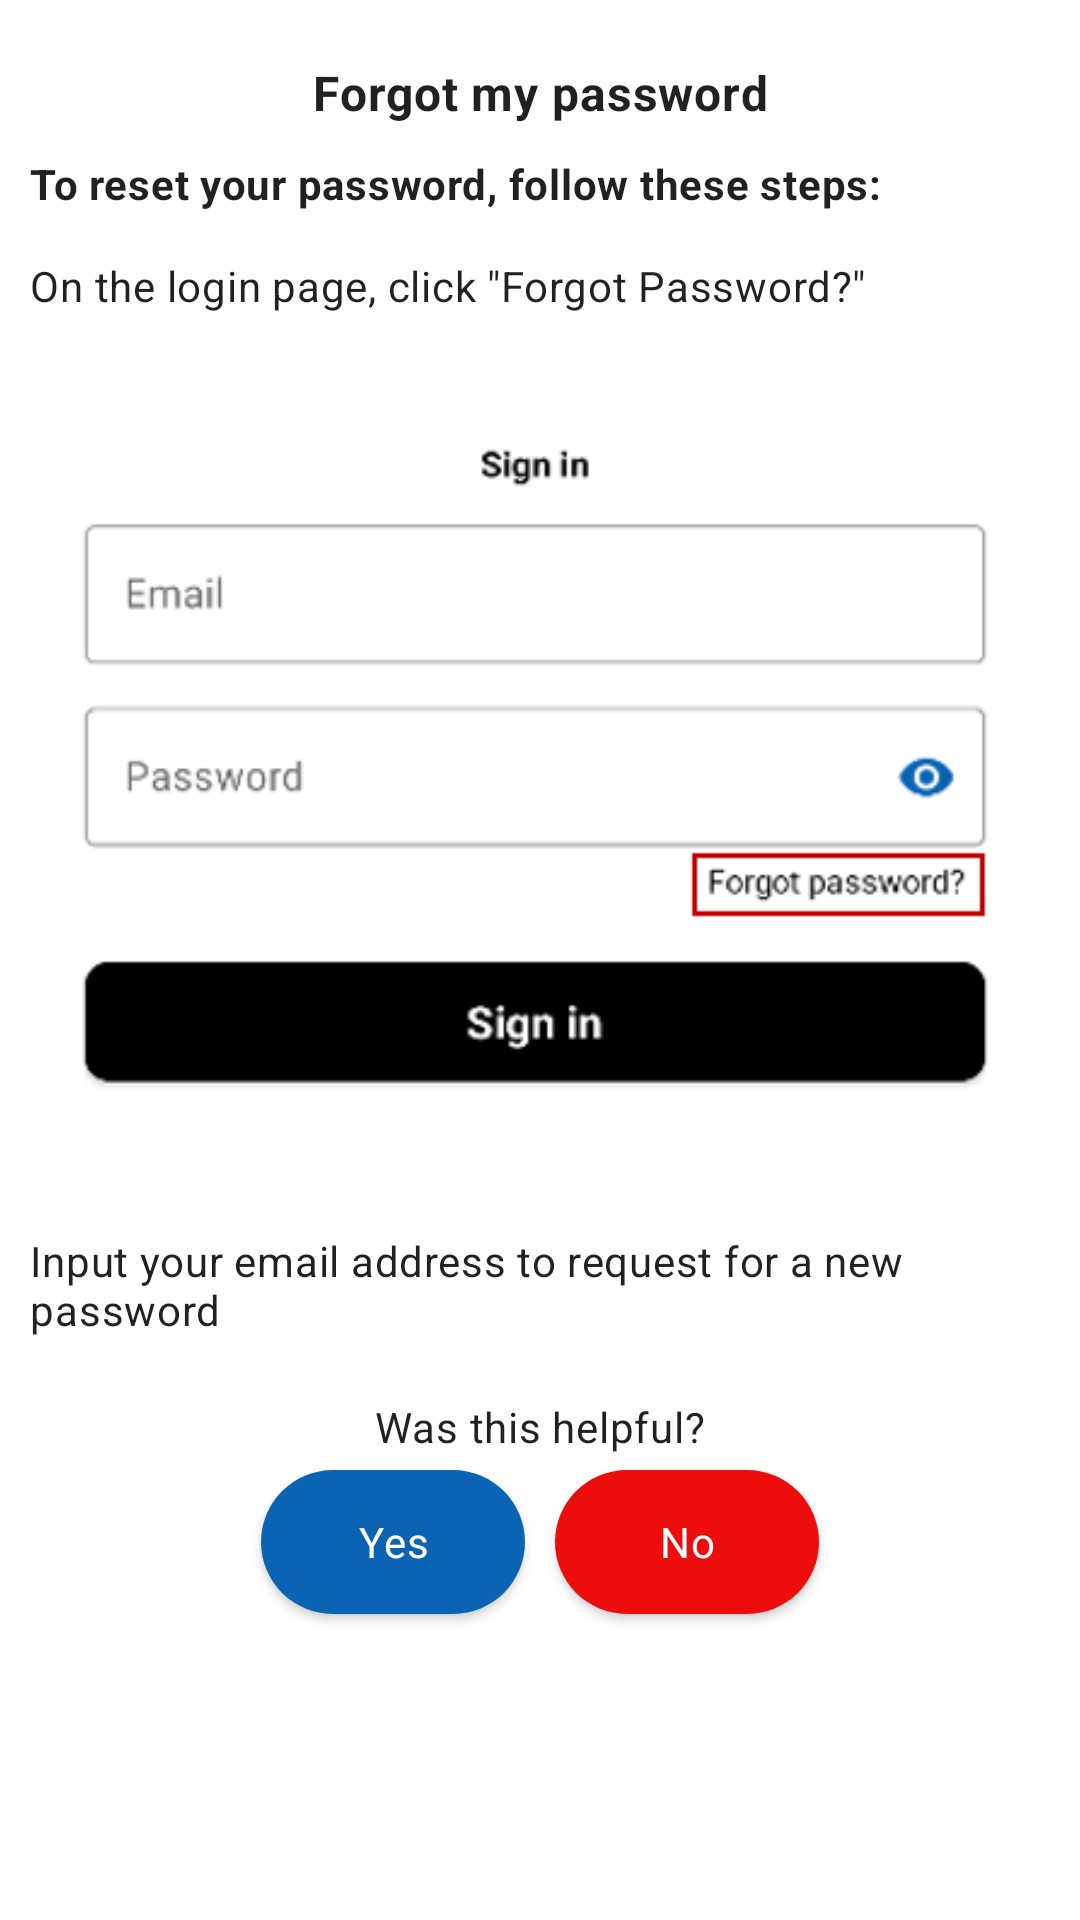

Reconstruct the res/layout file that produces this screen, plus the resources it refers to.
<!-- AndroidManifest.xml: application theme Theme.ProntoJob -->
<!-- res/layout/forgot_password_modal.xml -->
<?xml version="1.0" encoding="utf-8"?>
<ScrollView xmlns:android="http://schemas.android.com/apk/res/android"
    xmlns:tools="http://schemas.android.com/tools"
    android:layout_width="match_parent"
    android:layout_height="match_parent"
    android:scrollbarSize="4sp"
    xmlns:app="http://schemas.android.com/apk/res-auto">

    <androidx.appcompat.widget.LinearLayoutCompat
        android:layout_width="match_parent"
        android:layout_height="match_parent"
        android:orientation="vertical"
        android:padding="10dp">

        <com.google.android.material.textview.MaterialTextView
            android:layout_width="match_parent"
            android:layout_height="wrap_content"
            android:layout_marginTop="10dp"
            android:text="Forgot my password"
            android:textAlignment="center"
            android:textStyle="bold"
            android:textAppearance="@style/TextAppearance.MaterialComponents.Body2"
            android:textSize="16sp"/>

        <com.google.android.material.textview.MaterialTextView
            android:layout_width="match_parent"
            android:layout_height="wrap_content"
            android:layout_marginTop="10dp"
            android:text="To reset your password, follow these steps:"
            android:textStyle="bold"
            android:textAppearance="@style/TextAppearance.MaterialComponents.Body2"
            android:textSize="14sp"/>

        <com.google.android.material.textview.MaterialTextView
            android:layout_width="match_parent"
            android:layout_height="wrap_content"
            android:layout_marginTop="15dp"
            android:text="On the login page, click &quot;Forgot Password?&quot;"
            android:textAppearance="@style/TextAppearance.MaterialComponents.Body2"
            android:textSize="14sp"/>

        <androidx.appcompat.widget.AppCompatImageView
            android:layout_width="match_parent"
            android:layout_height="wrap_content"
            android:src="@drawable/login"/>

        <com.google.android.material.textview.MaterialTextView
            android:layout_width="match_parent"
            android:layout_height="wrap_content"
            android:layout_marginTop="15dp"
            android:text="Input your email address to request for a new password"
            android:textAppearance="@style/TextAppearance.MaterialComponents.Body2"
            android:textSize="14sp"/>

        <com.google.android.material.textview.MaterialTextView
            android:layout_width="match_parent"
            android:layout_height="wrap_content"
            android:layout_marginTop="20dp"
            android:text="Was this helpful?"
            android:textAlignment="center"
            android:textAppearance="@style/TextAppearance.MaterialComponents.Body2"
            android:textSize="14sp"/>

        <androidx.appcompat.widget.LinearLayoutCompat
            android:layout_width="match_parent"
            android:layout_height="wrap_content"
            android:orientation="horizontal"
            android:gravity="center">

            <androidx.appcompat.widget.AppCompatButton
                android:layout_width="wrap_content"
                android:layout_height="wrap_content"
                android:background="@drawable/yes_bg"
                android:text="Yes"
                android:layout_margin="5dp"
                android:textColor="@color/white"
                android:textAppearance="@style/TextAppearance.MaterialComponents.Body2" />

            <androidx.appcompat.widget.AppCompatButton
                android:layout_width="wrap_content"
                android:layout_height="wrap_content"
                android:background="@drawable/no_bg"
                android:text="No"
                android:layout_margin="5dp"
                android:textAppearance="@style/TextAppearance.MaterialComponents.Body2"
                android:textColor="@color/white"

                app:iconSize="20dp"/>

        </androidx.appcompat.widget.LinearLayoutCompat>

    </androidx.appcompat.widget.LinearLayoutCompat>

</ScrollView>
<!-- resources referenced by this layout -->
<resources>
  <color name="white">#FFFFFFFF</color>
  <!-- drawable login: png bitmap (drawable-v24, 11960 bytes) -->
  <!-- drawable no_bg (drawable) -->
  <?xml version="1.0" encoding="utf-8"?>
  <selector xmlns:android="http://schemas.android.com/apk/res/android">
      <item>
          <shape xmlns:android="http://schemas.android.com/apk/res/android" android:shape="rectangle">
              <solid android:color="#ED0D0D" />
              <corners android:radius="200dp" />
          </shape>
      </item>
  </selector>
  <!-- drawable yes_bg (drawable) -->
  <?xml version="1.0" encoding="utf-8"?>
  <selector xmlns:android="http://schemas.android.com/apk/res/android">
      <item>
          <shape xmlns:android="http://schemas.android.com/apk/res/android" android:shape="rectangle">
              <solid android:color="#0A64B3" />
              <corners android:radius="200dp" />
          </shape>
      </item>
  </selector>
  <style name="Theme.ProntoJob" parent="Theme.MaterialComponents.DayNight.NoActionBar">
          
          <item name="colorPrimary">@color/main</item>
          <item name="colorPrimaryVariant">@color/purple_700</item>
          <item name="colorOnPrimary">@color/white</item>
          
          <item name="colorSecondary">@color/teal_200</item>
          <item name="colorSecondaryVariant">@color/teal_700</item>
          <item name="colorOnSecondary">@color/black</item>
          
          <item name="android:statusBarColor" tools:targetApi="l">?attr/colorPrimaryVariant</item>
          
      </style>
  <color name="main">#0A64B3</color>
  <color name="purple_700">#FF3700B3</color>
  <color name="teal_200">#FF03DAC5</color>
  <color name="teal_700">#FF018786</color>
  <color name="black">#FF000000</color>
</resources>
